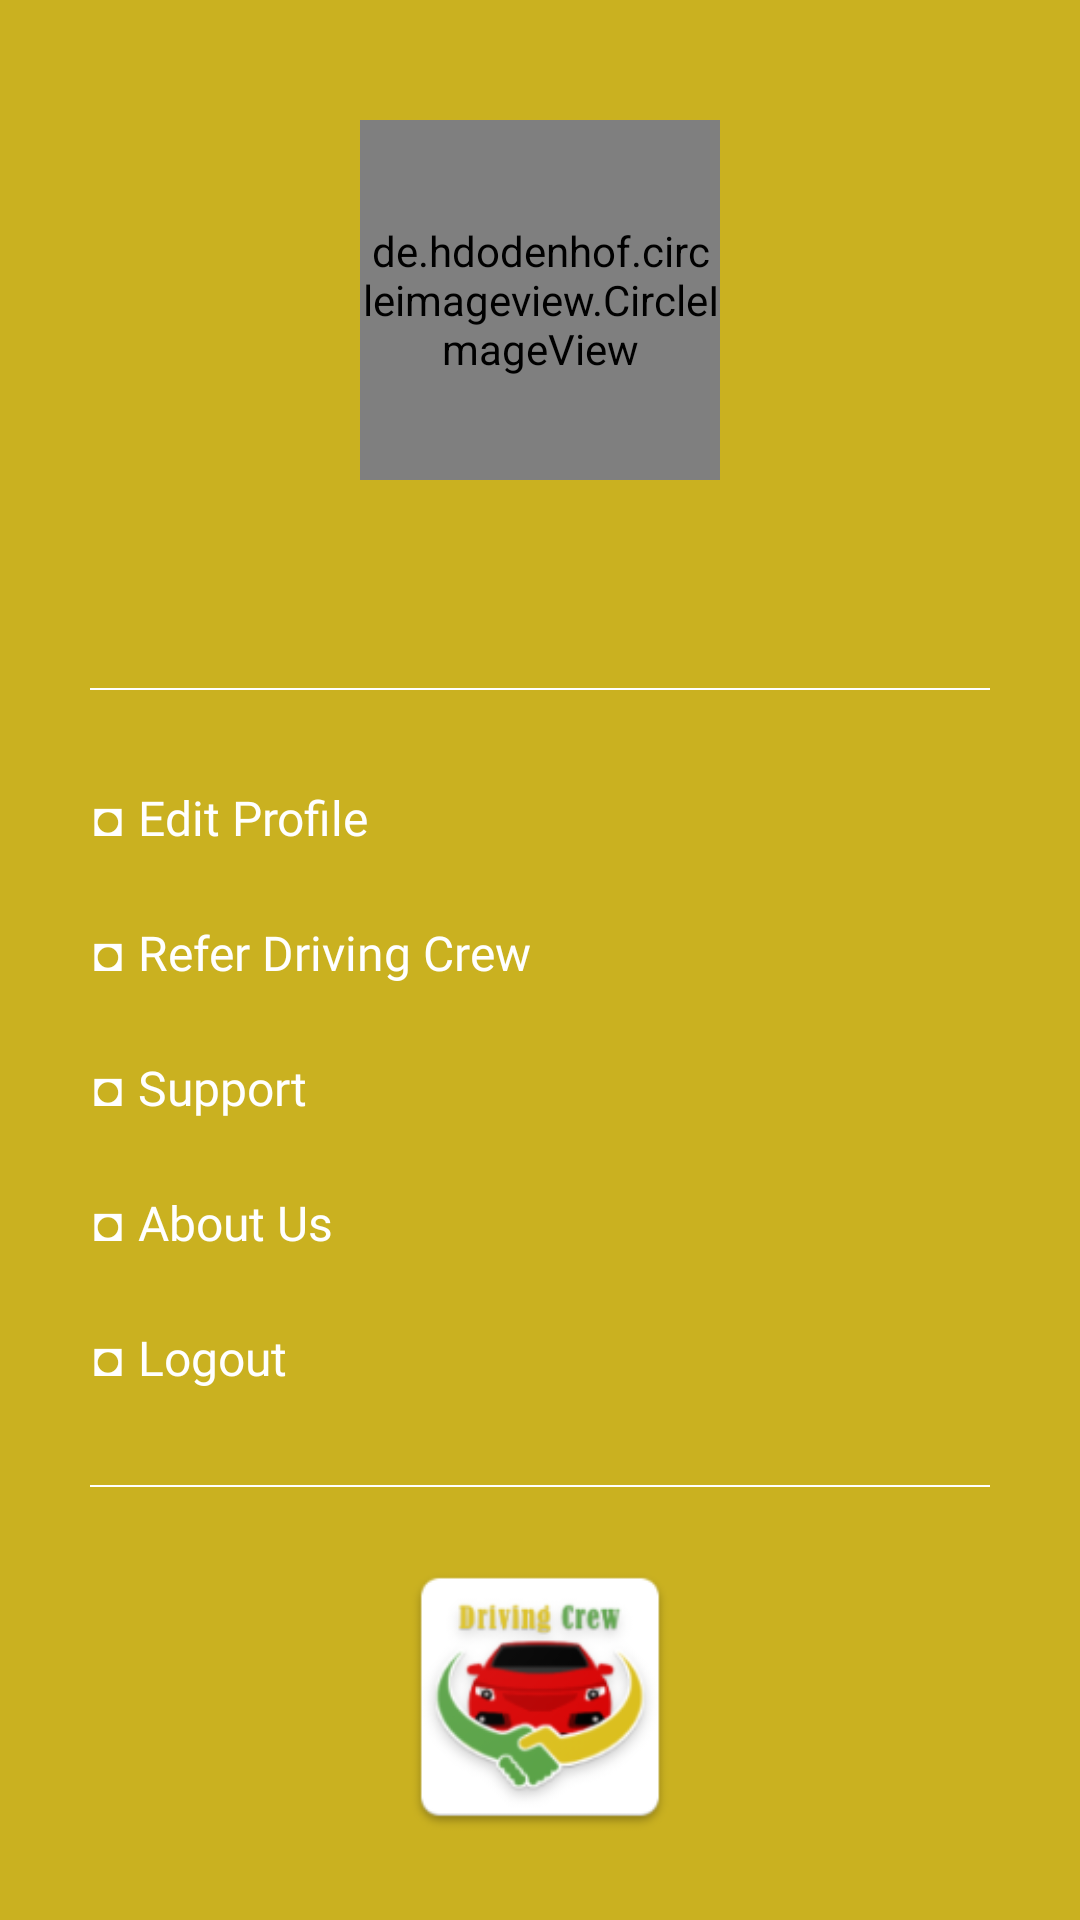

Produce the Android XML layout that renders to this screen, including the resource entries it uses.
<!-- AndroidManifest.xml: application theme AppTheme -->
<!-- res/layout/navigation_drawer_layout.xml -->
<?xml version="1.0" encoding="utf-8"?>
<RelativeLayout xmlns:android="http://schemas.android.com/apk/res/android"
    android:layout_width="match_parent"
    xmlns:app="http://schemas.android.com/apk/res-auto"
    android:background="#CAB120"
    android:layout_height="match_parent">
<ScrollView
    android:layout_width="match_parent"
    android:layout_height="wrap_content"
    android:scrollbars="none">
    <LinearLayout
        android:layout_width="match_parent"
        android:layout_height="wrap_content"
        android:layout_margin="@dimen/padding_10"
        android:orientation="vertical">

        <de.hdodenhof.circleimageview.CircleImageView
            android:id="@+id/driveProfileIV"
            android:layout_width="120dp"
            android:layout_height="120dp"
            android:layout_gravity="center"
            app:civ_border_width="3dp"
            android:layout_marginTop="@dimen/dimen_30dp"
            app:civ_border_color="@color/black"
            android:src="@drawable/ic_user_profile"/>
        <TextView
            android:id="@+id/nameTV"
            android:layout_width="match_parent"
            android:layout_height="wrap_content"
            android:layout_marginTop="@dimen/dimen_20dp"
            android:fontFamily="@font/font_opensans_semibold"
            android:textColor="@color/white"
            android:textSize="22dp"
            android:singleLine="true"
            android:gravity="center"/>
        <TextView
            android:layout_width="match_parent"
            android:layout_height="2px"
            android:layout_margin="@dimen/dimen_20dp"
            android:background="@color/white"/>

        <LinearLayout
            android:layout_width="match_parent"
            android:layout_height="wrap_content"
            android:orientation="vertical">
            <TextView
                android:id="@+id/editProfileTV"
                android:layout_width="match_parent"
                android:layout_height="45dp"
                android:text="◘ Edit Profile"
                android:paddingStart="@dimen/dimen_20dp"
                android:gravity="center|start"
                android:textColor="@color/white"
                android:fontFamily="@font/poppins_semibold"
                android:textSize="@dimen/dimen_16dp"/>

            <TextView
                android:id="@+id/MyRideTV"
                android:layout_width="match_parent"
                android:layout_height="45dp"
                android:text="◘ My Ride"
                android:visibility="gone"
                android:paddingStart="@dimen/dimen_20dp"
                android:gravity="center|start"
                android:textColor="@color/white"
                android:fontFamily="@font/poppins_semibold"
                android:textSize="@dimen/dimen_16dp"/>

            <TextView
                android:id="@+id/ReferDrivingCrewTV"
                android:layout_width="match_parent"
                android:layout_height="45dp"
                android:text="◘ Refer Driving Crew"
                android:paddingStart="@dimen/dimen_20dp"
                android:gravity="center|start"
                android:textColor="@color/white"
                android:fontFamily="@font/poppins_semibold"
                android:textSize="@dimen/dimen_16dp"/>

            <TextView
                android:id="@+id/SupportTV"
                android:layout_width="match_parent"
                android:layout_height="45dp"
                android:text="◘ Support"
                android:paddingStart="@dimen/dimen_20dp"
                android:gravity="center|start"
                android:textColor="@color/white"
                android:fontFamily="@font/poppins_semibold"
                android:textSize="@dimen/dimen_16dp"/>
            <TextView
                android:id="@+id/AboutUsTV"
                android:layout_width="match_parent"
                android:layout_height="45dp"
                android:text="◘ About Us"
                android:paddingStart="@dimen/dimen_20dp"
                android:gravity="center|start"
                android:textColor="@color/white"
                android:fontFamily="@font/poppins_semibold"
                android:textSize="@dimen/dimen_16dp"/>
            <TextView
                android:id="@+id/LogoutTV"
                android:layout_width="match_parent"
                android:layout_height="45dp"
                android:text="◘ Logout"
                android:paddingStart="@dimen/dimen_20dp"
                android:gravity="center|start"
                android:textColor="@color/white"
                android:fontFamily="@font/poppins_semibold"
                android:textSize="@dimen/dimen_16dp"/>
            <TextView
                android:layout_width="match_parent"
                android:layout_height="2px"
                android:layout_margin="@dimen/dimen_20dp"
                android:background="@color/white"/>
        </LinearLayout>

        <ImageView
            android:layout_width="100sp"
            android:layout_height="100sp"
            android:layout_gravity="center"
            android:src="@mipmap/ic_launcher"/>

    </LinearLayout>






</ScrollView>
</RelativeLayout>
<!-- resources referenced by this layout -->
<resources>
  <color name="black">#1A1919</color>
  <color name="white">#FFFFFF</color>
  <dimen name="dimen_16dp">16dp</dimen>
  <dimen name="dimen_20dp">20dp</dimen>
  <dimen name="dimen_30dp">30dp</dimen>
  <dimen name="padding_10">10dp</dimen>
  <!-- drawable ic_user_profile: png bitmap (drawable, 36370 bytes) -->
  <!-- mipmap ic_launcher: png bitmap (mipmap-hdpi, 5734 bytes) -->
  <style name="AppTheme" parent="Theme.AppCompat.Light.NoActionBar">
          
          <item name="colorPrimary">@color/color_primary</item>
          <item name="colorPrimaryDark">@color/color_primary_dark</item>
          <item name="colorAccent">@color/color_accent</item>
          <item name="android:windowNoTitle">true</item>
          <item name="android:windowFullscreen">true</item>
          <item name="windowActionBar">false</item>
          <item name="materialCalendarStyle">@style/Widget.MaterialComponents.MaterialCalendar</item>
          <item name="materialCalendarFullscreenTheme">@style/ThemeOverlay.MaterialComponents.MaterialCalendar.Fullscreen</item>
          <item name="materialCalendarTheme">@style/ThemeOverlay.MaterialComponents.MaterialCalendar</item>
          <item name="android:autofilledHighlight" tools:targetApi="o">@android:color/transparent</item>
          <item name="android:windowContentTransitions">true</item>
          <item name="windowNoTitle">true</item>
      </style>
  <color name="color_primary">#000000</color>
  <color name="color_primary_dark">#000000</color>
  <color name="color_accent">#000000</color>
</resources>
